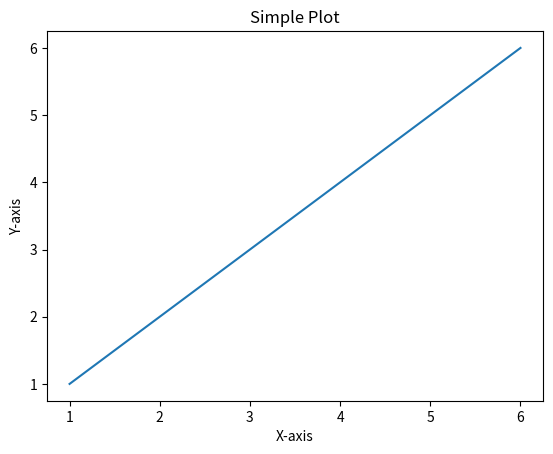
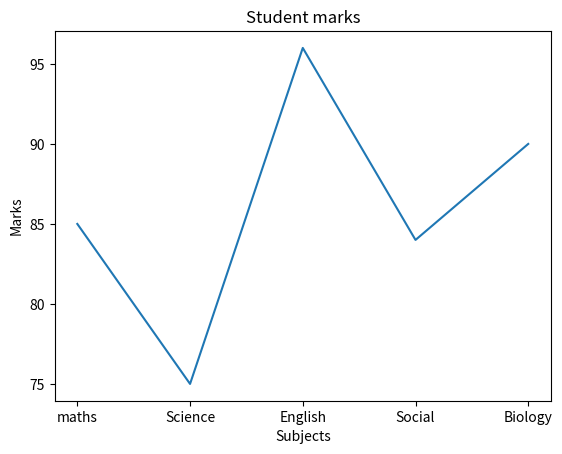
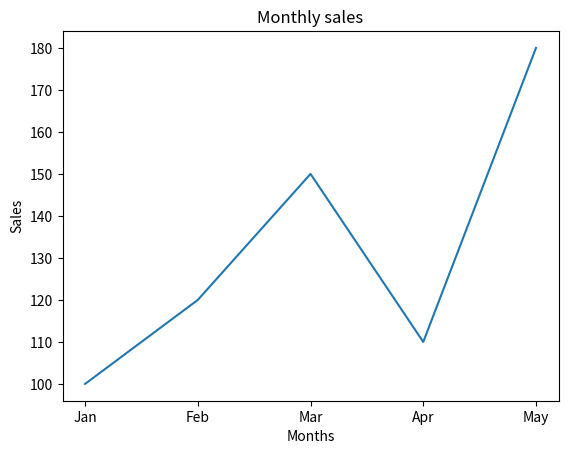

These figures' Python source, in order:
import matplotlib.pyplot as plt
import pandas as pd

x = [1,2,3,4,5,6]
y = [1,2,3,4,5,6]

plt.plot(x,y)

plt.xlabel('X-axis')
plt.ylabel('Y-axis')
plt.title("Simple Plot")
#show method will display the graph
plt.show()

#simple data
subjects = ["maths", "Science", "English", "Social", "Biology"]
marks =[85, 75, 96, 84, 90]

plt.plot(subjects,marks)

plt.title("Student marks")
plt.xlabel("Subjects")
plt.ylabel("Marks")
plt.show()

data = {
    "Month": ["Jan","Feb", "Mar", "Apr", "May"],
    "Sales": [100, 120, 150, 110, 180]
}

df = pd.DataFrame(data)
plt.plot(df["Month"], df["Sales"])

plt.title("Monthly sales")
plt.xlabel("Months")
plt.ylabel("Sales")

plt.show()
